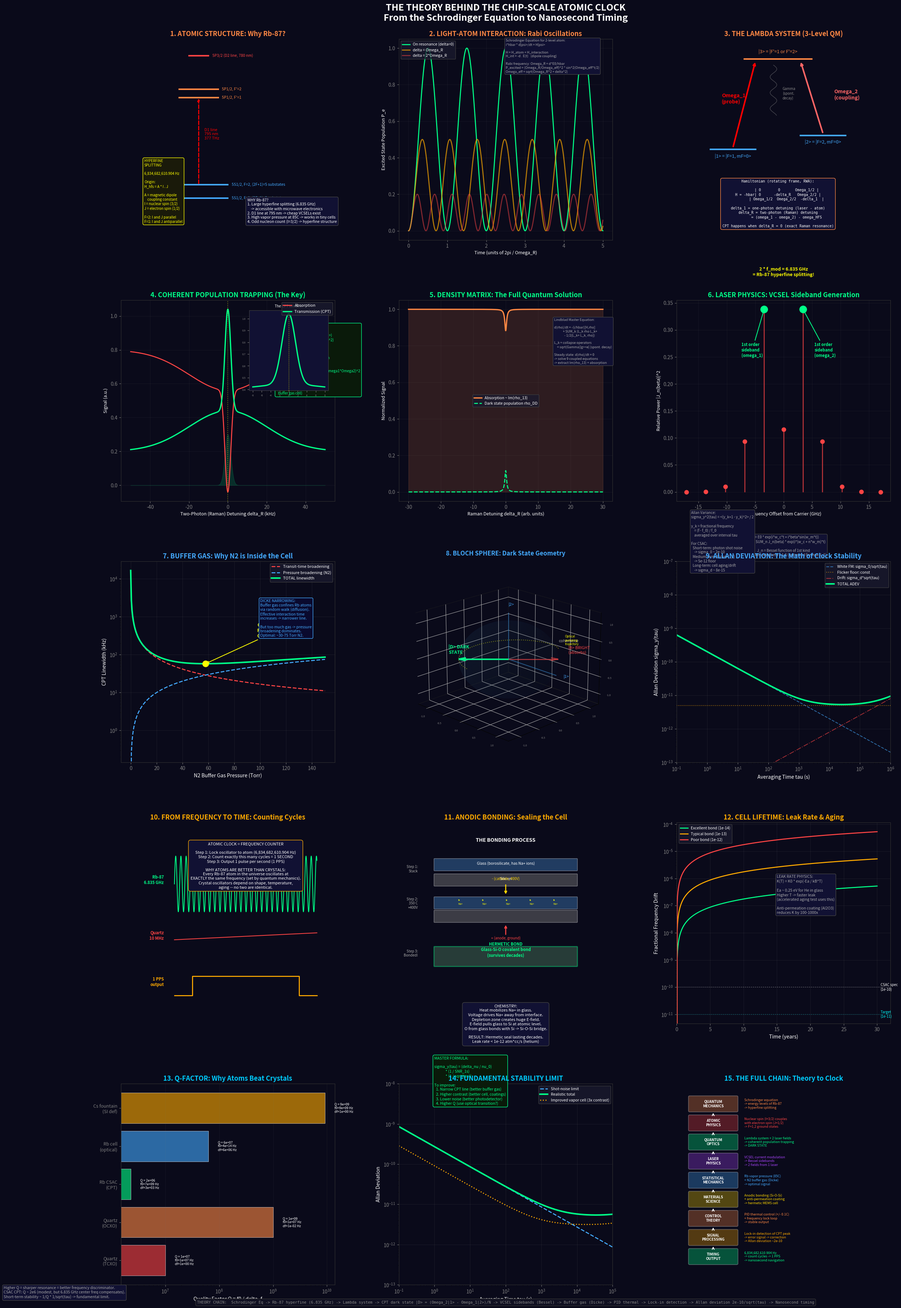

Reproduce this figure in Python.
"""
THE THEORY BEHIND THE CHIP-SCALE ATOMIC CLOCK
==============================================

This simulation walks through ALL the physics layers, from fundamental
quantum mechanics to the final clock output, showing the math at each step.

Layer 1: ATOMIC STRUCTURE  -- Why Rb-87? Hyperfine splitting from nuclear spin.
Layer 2: LIGHT-ATOM INTERACTION -- Rabi oscillations, dressed states.
Layer 3: THE LAMBDA SYSTEM -- Three-level quantum mechanics.
Layer 4: COHERENT POPULATION TRAPPING -- The dark state (the core invention).
Layer 5: DENSITY MATRIX DYNAMICS -- Solving the master equation for CPT.
Layer 6: LASER PHYSICS -- VCSEL modulation, sideband generation.
Layer 7: BUFFER GAS PHYSICS -- Dicke narrowing, why N2 matters.
Layer 8: ALLAN DEVIATION THEORY -- How atomic stability beats crystal.
Layer 9: FROM FREQUENCY TO TIME -- Counting cycles = measuring time.
Layer 10: ANODIC BONDING -- How the MEMS cell is sealed (materials science).
Layer 11: HERMETIC LIFETIME -- Leak rate physics, Arrhenius aging.
Layer 12: THE FULL EQUATION CHAIN -- From Schrodinger to nanoseconds.
"""

import numpy as np
import matplotlib.pyplot as plt
from matplotlib.gridspec import GridSpec
from matplotlib.colors import LinearSegmentedColormap
from matplotlib.patches import FancyBboxPatch, FancyArrowPatch, Arc
from mpl_toolkits.mplot3d import Axes3D
import matplotlib.patheffects as pe

# ──────────────────────────────────────────────────────────────────
# CONSTANTS
# ──────────────────────────────────────────────────────────────────
hbar = 1.054571817e-34   # J*s
h    = 6.62607015e-34    # J*s
kB   = 1.380649e-23      # J/K
c    = 299792458          # m/s
e_charge = 1.602176634e-19
mu_B = 9.2740100783e-24  # Bohr magneton J/T
mu_N = 5.0507837461e-27  # nuclear magneton J/T
a0   = 5.29177210903e-11 # Bohr radius m

# Rb-87 specific
RB87_HYPERFINE = 6.834682610904e9   # Hz  (ground state splitting)
RB87_D1_FREQ   = 377.107463380e12   # Hz  (D1 line, 795 nm)
RB87_D1_LAMBDA = 794.978851156e-9   # m
RB87_NUCLEAR_SPIN = 3/2             # I = 3/2
RB87_LIFETIME_5P = 27.70e-9         # s   (5P1/2 radiative lifetime)
RB87_GAMMA = 1 / RB87_LIFETIME_5P   # natural linewidth rate
RB87_GAMMA_NAT = RB87_GAMMA / (2*np.pi)  # Hz


# ──────────────────────────────────────────────────────────────────
# FIGURE
# ──────────────────────────────────────────────────────────────────
fig = plt.figure(figsize=(24, 36), facecolor='#0a0a1a')
fig.suptitle(
    'THE THEORY BEHIND THE CHIP-SCALE ATOMIC CLOCK\n'
    'From the Schrodinger Equation to Nanosecond Timing',
    fontsize=18, fontweight='bold', color='white', y=0.997
)

gs = GridSpec(5, 3, figure=fig, hspace=0.30, wspace=0.30,
              left=0.06, right=0.94, top=0.97, bottom=0.02)


# ======================================================================
# PANEL 1: ATOMIC STRUCTURE -- Why Rb-87 has a hyperfine splitting
# ======================================================================
ax1 = fig.add_subplot(gs[0, 0], facecolor='#0a0a1a')
ax1.set_title('1. ATOMIC STRUCTURE: Why Rb-87?', color='#ff8844',
              fontsize=13, fontweight='bold')

# The key idea: nuclear spin I couples with electron spin J
# For Rb-87:  I = 3/2,  J = 1/2 (ground state 5S1/2)
# F = |I-J| to I+J  =>  F = 1 and F = 2
# The splitting comes from the magnetic dipole interaction
# between the nuclear magnetic moment and the electron's field

# Draw the energy level diagram with full quantum numbers
levels = [
    # (y, label, color, x_range)
    (0.0,  '5S1/2, F=1, (2F+1)=3 substates', '#44aaff', (0.5, 3.5)),
    (0.8,  '5S1/2, F=2, (2F+1)=5 substates', '#44aaff', (0.5, 3.5)),
    (6.0,  '5P1/2, F\'=1', '#ff8844', (1.0, 3.0)),
    (6.5,  '5P1/2, F\'=2', '#ff8844', (1.0, 3.0)),
    (8.5,  '5P3/2 (D2 line, 780 nm)', '#ff4444', (1.5, 2.5)),
]

for y, lab, col, (x0, x1) in levels:
    ax1.plot([x0, x1], [y, y], color=col, linewidth=3)
    ax1.text(x1 + 0.2, y, lab, fontsize=7.5, color=col, va='center')

# Hyperfine splitting annotation
ax1.annotate('', xy=(0.2, 0.8), xytext=(0.2, 0.0),
             arrowprops=dict(arrowstyle='<->', color='yellow', lw=2))
ax1.text(-0.8, 0.4,
    'HYPERFINE\nSPLITTING\n\n6,834,682,610.904 Hz\n\n'
    'Origin:\nH_hfs = A * I . J\n\n'
    'A = magnetic dipole\n    coupling constant\n'
    'I = nuclear spin (3/2)\n'
    'J = electron spin (1/2)\n\n'
    'F=2: I and J parallel\n'
    'F=1: I and J antiparallel',
    fontsize=7, color='yellow', va='center',
    bbox=dict(boxstyle='round,pad=0.4', facecolor='#1a1a0a', edgecolor='yellow'))

# D1 transition
ax1.annotate('', xy=(2.0, 6.0), xytext=(2.0, 0.8),
             arrowprops=dict(arrowstyle='->', color='red', lw=2, linestyle='--'))
ax1.text(2.3, 3.5, 'D1 line\n795 nm\n377 THz', fontsize=8, color='red')

# Why Rb-87?
ax1.text(4.5, -1.5,
    'WHY Rb-87?\n'
    '1. Large hyperfine splitting (6.835 GHz)\n'
    '    -> accessible with microwave electronics\n'
    '2. D1 line at 795 nm -> cheap VCSELs exist\n'
    '3. High vapor pressure at 85C -> works in tiny cells\n'
    '4. Odd nucleon count (I=3/2) -> hyperfine structure',
    fontsize=7.5, color='white',
    bbox=dict(boxstyle='round,pad=0.4', facecolor='#111133', edgecolor='#444'))

ax1.set_xlim(-2, 9)
ax1.set_ylim(-2.5, 9.5)
ax1.axis('off')


# ======================================================================
# PANEL 2: LIGHT-ATOM INTERACTION -- Rabi Oscillations
# ======================================================================
ax2 = fig.add_subplot(gs[0, 1], facecolor='#0a0a1a')
ax2.set_title('2. LIGHT-ATOM INTERACTION: Rabi Oscillations', color='#ff8844',
              fontsize=13, fontweight='bold')

# Two-level atom in a resonant laser field
# |psi(t)> = c_g(t)|g> + c_e(t)|e>
# Probability of being in excited state:
# P_e(t) = sin^2(Omega_R * t / 2)  (at resonance)
# where Omega_R = d * E0 / hbar  is the Rabi frequency

t_rabi = np.linspace(0, 5, 1000)  # in units of 2*pi/Omega_R
Omega_R = 2 * np.pi  # Rabi frequency (normalized)

# On resonance
P_e_resonant = np.sin(Omega_R * t_rabi / 2)**2

# Off resonance (detuning delta)
for delta_frac, col, alpha, label in [(0, '#00ff88', 1.0, 'On resonance (delta=0)'),
                                       (1.0, '#ffaa00', 0.7, 'delta = Omega_R'),
                                       (2.0, '#ff4444', 0.5, 'delta = 2*Omega_R')]:
    Omega_eff = np.sqrt(Omega_R**2 + (delta_frac * Omega_R)**2)
    P_e = (Omega_R / Omega_eff)**2 * np.sin(Omega_eff * t_rabi / 2)**2
    ax2.plot(t_rabi, P_e, color=col, linewidth=2, alpha=alpha, label=label)

ax2.set_xlabel('Time (units of 2pi / Omega_R)', color='white', fontsize=9)
ax2.set_ylabel('Excited State Population P_e', color='white', fontsize=9)
ax2.legend(fontsize=7.5, facecolor='#1a1a2e', edgecolor='#444', labelcolor='white')
ax2.grid(True, alpha=0.1, color='gray')
ax2.tick_params(colors='gray')
for sp in ax2.spines.values():
    sp.set_edgecolor('#333')

# Theory box
ax2.text(2.5, 1.05,
    'Schrodinger Equation for 2-level atom:\n'
    'i*hbar * d|psi>/dt = H|psi>\n\n'
    'H = H_atom + H_interaction\n'
    'H_int = -d . E(t)   (dipole coupling)\n\n'
    'Rabi frequency: Omega_R = d*E0/hbar\n'
    'P_excited = (Omega_R/Omega_eff)^2 * sin^2(Omega_eff*t/2)\n'
    'Omega_eff = sqrt(Omega_R^2 + delta^2)',
    fontsize=6.5, color='#aaaaaa', va='top',
    bbox=dict(boxstyle='round,pad=0.3', facecolor='#111133', edgecolor='#444'),
    transform=ax2.transData)


# ======================================================================
# PANEL 3: THE LAMBDA SYSTEM -- Three-level quantum mechanics
# ======================================================================
ax3 = fig.add_subplot(gs[0, 2], facecolor='#0a0a1a')
ax3.set_title('3. THE LAMBDA SYSTEM (3-Level QM)', color='#ff8844',
              fontsize=13, fontweight='bold')

# Lambda system: |1>, |2> (ground), |3> (excited)
# Two laser fields: Omega_1 (|1> <-> |3>) and Omega_2 (|2> <-> |3>)

e1, e2, e3 = 0.0, 0.7, 4.5

# States
ax3.plot([1, 3], [e1, e1], color='#44aaff', linewidth=3)
ax3.plot([5, 7], [e2, e2], color='#44aaff', linewidth=3)
ax3.plot([2.5, 5.5], [e3, e3], color='#ff8844', linewidth=3)

ax3.text(2.0, e1-0.4, '|1> = |F=1, mF=0>', ha='center', fontsize=9, color='#44aaff')
ax3.text(6.0, e2-0.4, '|2> = |F=2, mF=0>', ha='center', fontsize=9, color='#44aaff')
ax3.text(4.0, e3+0.3, '|3> = |F\'=1 or F\'=2>', ha='center', fontsize=9, color='#ff8844')

# Coupling arrows
ax3.annotate('', xy=(3.0, e3-0.1), xytext=(2.0, e1+0.1),
             arrowprops=dict(arrowstyle='->', color='red', lw=3))
ax3.text(1.5, 2.3, 'Omega_1\n(probe)', fontsize=10, color='red', fontweight='bold')

ax3.annotate('', xy=(5.0, e3-0.1), xytext=(6.0, e2+0.1),
             arrowprops=dict(arrowstyle='->', color='#ff6666', lw=3))
ax3.text(6.5, 2.5, 'Omega_2\n(coupling)', fontsize=10, color='#ff6666', fontweight='bold')

# Decay (wavy line approximated)
t_wave = np.linspace(0, 1, 50)
ax3.plot(3.8 + 0.15*np.sin(20*t_wave), e3 - 0.3 - t_wave*2.5,
         color='#888888', linewidth=1, alpha=0.5)
ax3.text(4.2, 2.5, 'Gamma\n(spont.\ndecay)', fontsize=7, color='#888888')

# Hamiltonian
ax3.text(4.0, -1.5,
    'Hamiltonian (rotating frame, RWA):\n\n'
    '        | 0        0       Omega_1/2 |\n'
    'H = -hbar| 0      -delta_R   Omega_2/2 |\n'
    '        | Omega_1/2  Omega_2/2  -delta_1  |\n\n'
    'delta_1 = one-photon detuning (laser - atom)\n'
    'delta_R = two-photon (Raman) detuning\n'
    '        = (omega_1 - omega_2) - omega_HFS\n\n'
    'CPT happens when delta_R = 0 (exact Raman resonance)',
    ha='center', va='top', fontsize=7, color='white', fontfamily='monospace',
    bbox=dict(boxstyle='round,pad=0.5', facecolor='#111133', edgecolor='#ff8844'))

ax3.set_xlim(-0.5, 9)
ax3.set_ylim(-4.5, 5.5)
ax3.axis('off')


# ======================================================================
# PANEL 4: CPT -- THE DARK STATE (the core invention)
# ======================================================================
ax4 = fig.add_subplot(gs[1, 0], facecolor='#0a0a1a')
ax4.set_title('4. COHERENT POPULATION TRAPPING (The Key)', color='#00ff88',
              fontsize=13, fontweight='bold')

# The dark state: |D> = (Omega_2|1> - Omega_1|2>) / sqrt(Omega_1^2 + Omega_2^2)
# This state has ZERO overlap with |3> -- it cannot absorb light!

# Show absorption vs Raman detuning
delta_R = np.linspace(-50, 50, 2000)  # kHz

# Broad absorption background (Doppler + power broadened)
Gamma_D = 20  # kHz effective Doppler width
absorption_bg = 0.8 * (1 - np.exp(-delta_R**2 / (2*Gamma_D**2)) * 0.3)

# Narrow CPT dip in absorption (= transparency window)
Gamma_CPT = 1.5  # kHz (CPT linewidth)
CPT_contrast = 0.6
cpt_dip = CPT_contrast * np.exp(-delta_R**2 / (2*Gamma_CPT**2))

absorption = absorption_bg - cpt_dip
transmission = 1 - absorption

ax4.plot(delta_R, absorption, color='#ff4444', linewidth=2, label='Absorption')
ax4.plot(delta_R, transmission, color='#00ff88', linewidth=2.5, label='Transmission (CPT)')
ax4.fill_between(delta_R, 0, cpt_dip * 0.5, alpha=0.15, color='#00ff88')

ax4.axvline(0, color='yellow', linestyle=':', alpha=0.4)

# Zoom inset
axins4 = ax4.inset_axes([0.60, 0.55, 0.37, 0.40])
axins4.set_facecolor('#111133')
mask4 = np.abs(delta_R) < 8
axins4.plot(delta_R[mask4], transmission[mask4], color='#00ff88', linewidth=2.5)
axins4.axvline(0, color='yellow', linestyle=':', alpha=0.5)
axins4.set_title('The CPT Window', fontsize=7, color='white')
axins4.tick_params(colors='gray', labelsize=5)
for sp in axins4.spines.values():
    sp.set_edgecolor('#444')

# THE KEY EQUATIONS
ax4.text(25, 0.95,
    'THE DARK STATE:\n\n'
    '|D> = (Omega_2|1> - Omega_1|2>)\n'
    '      / sqrt(Omega_1^2+Omega_2^2)\n\n'
    'Property: <3|H|D> = 0\n'
    '-> atom CANNOT absorb light!\n'
    '-> trapped in dark superposition\n\n'
    'CPT linewidth:\n'
    'Gamma_CPT ~ Gamma_rel + (Omega1*Omega2)^2\n'
    '            / (Gamma * Gamma_opt)\n\n'
    'Gamma_rel = ground-state\n'
    '  decoherence rate (~1 kHz in\n'
    '  buffer gas cell)',
    fontsize=7, color='#00ff88', va='top',
    bbox=dict(boxstyle='round,pad=0.4', facecolor='#0a1a0a', edgecolor='#00ff88'))

ax4.set_xlabel('Two-Photon (Raman) Detuning delta_R (kHz)', color='white', fontsize=9)
ax4.set_ylabel('Signal (a.u.)', color='white', fontsize=9)
ax4.legend(fontsize=8, facecolor='#1a1a2e', edgecolor='#444', labelcolor='white')
ax4.tick_params(colors='gray')
ax4.grid(True, alpha=0.1, color='gray')
for sp in ax4.spines.values():
    sp.set_edgecolor('#333')


# ======================================================================
# PANEL 5: DENSITY MATRIX -- Solving the master equation
# ======================================================================
ax5 = fig.add_subplot(gs[1, 1], facecolor='#0a0a1a')
ax5.set_title('5. DENSITY MATRIX: The Full Quantum Solution', color='#00ff88',
              fontsize=13, fontweight='bold')

# Solve the 3-level Lambda system density matrix equations
# d(rho)/dt = -i/hbar [H, rho] + L[rho]  (Lindblad master equation)
#
# For steady state, set d(rho)/dt = 0 and solve.
# Key observable: Im(rho_13) proportional to absorption of field 1

# Simplified steady-state solution for absorption
# Im(rho_13) ~ Omega_1 * Gamma/2 / [(delta_1)^2 + (Gamma/2)^2 + |Omega_c|^2/(gamma_12 - i*delta_R)]
# This shows the CPT dip when delta_R -> 0

delta_R_fine = np.linspace(-30, 30, 1000)

Omega_1 = 1.0   # probe Rabi frequency (normalized)
Omega_2 = 1.0   # coupling Rabi frequency
Gamma = 10.0     # excited state decay rate (arb units)
gamma_12 = 0.3   # ground-state decoherence rate
delta_1 = 0.0    # one-photon detuning = 0 (on D1 resonance)

# Absorption: Im(rho_13)
# Using the analytical formula for Lambda CPT
denom_base = (Gamma/2)**2 + delta_1**2
coupling_term = Omega_2**2 / (gamma_12 + 1j*delta_R_fine)
absorption_rho = Omega_1 * (Gamma/2) / np.abs(denom_base + coupling_term)

# Plot populations
ax5.plot(delta_R_fine, absorption_rho / absorption_rho.max(),
         color='#ff8844', linewidth=2.5, label='Absorption ~ Im(rho_13)')
ax5.fill_between(delta_R_fine, 0, absorption_rho / absorption_rho.max(),
                 alpha=0.15, color='#ff8844')

# Show the dark state population
# rho_DD ~ 1 - absorption (roughly)
dark_pop = 1 - absorption_rho / absorption_rho.max()
ax5.plot(delta_R_fine, dark_pop, color='#00ff88', linewidth=2,
         linestyle='--', label='Dark state population rho_DD')

ax5.set_xlabel('Raman Detuning delta_R (arb. units)', color='white', fontsize=9)
ax5.set_ylabel('Normalized Signal', color='white', fontsize=9)
ax5.legend(fontsize=7.5, facecolor='#1a1a2e', edgecolor='#444', labelcolor='white')
ax5.tick_params(colors='gray')
ax5.grid(True, alpha=0.1, color='gray')
for sp in ax5.spines.values():
    sp.set_edgecolor('#333')

# Master equation
ax5.text(15, 0.95,
    'Lindblad Master Equation:\n\n'
    'd(rho)/dt = -(i/hbar)[H,rho]\n'
    '            + SUM_k (L_k rho L_k+\n'
    '              - 1/2{L_k+ L_k, rho})\n\n'
    'L_k = collapse operators\n'
    '    = sqrt(Gamma)|g><e| (spont. decay)\n\n'
    'Steady state: d(rho)/dt = 0\n'
    '-> solve 9 coupled equations\n'
    '-> extract Im(rho_13) = absorption',
    fontsize=6.5, color='#aaaaaa', va='top',
    bbox=dict(boxstyle='round,pad=0.4', facecolor='#111133', edgecolor='#444'))


# ======================================================================
# PANEL 6: VCSEL MODULATION -- Sideband Generation
# ======================================================================
ax6 = fig.add_subplot(gs[1, 2], facecolor='#0a0a1a')
ax6.set_title('6. LASER PHYSICS: VCSEL Sideband Generation', color='#00ff88',
              fontsize=13, fontweight='bold')

# The VCSEL is current-modulated at f_mod = 3.417 GHz
# This creates FM sidebands: E(t) = E0 * exp(i*omega_c*t + i*beta*sin(omega_m*t))
# Jacobi-Anger expansion: E(t) = E0 * SUM_n J_n(beta) * exp(i*(omega_c + n*omega_m)*t)
# For CPT, we use n=+1 and n=-1 sidebands separated by 2*f_mod = 6.834 GHz

# Frequency spectrum
f_mod = 3.417  # GHz
f_carrier = 377107.463  # GHz (D1 line)
beta = 1.8  # modulation index (typical for CSAC)

# Bessel function amplitudes
from scipy.special import jv as bessel_j

n_sidebands = 5
orders = np.arange(-n_sidebands, n_sidebands + 1)
amplitudes = np.array([bessel_j(n, beta) for n in orders])
freqs = orders * f_mod  # GHz offset from carrier

# Plot spectrum
markerline, stemlines, baseline = ax6.stem(freqs, np.abs(amplitudes)**2,
                                            linefmt='-', markerfmt='o', basefmt=' ')
plt.setp(stemlines, color='#ff4444', linewidth=2, alpha=0.7)
plt.setp(markerline, color='#ff4444', markersize=8)

# Highlight the two CPT sidebands
ax6.plot(-f_mod, np.abs(bessel_j(-1, beta))**2, 'o', color='#00ff88',
         markersize=14, zorder=10)
ax6.plot(+f_mod, np.abs(bessel_j(+1, beta))**2, 'o', color='#00ff88',
         markersize=14, zorder=10)

ax6.annotate('1st order\nsideband\n(omega_1)',
             xy=(-f_mod, np.abs(bessel_j(-1, beta))**2),
             xytext=(-f_mod - 4, 0.25),
             fontsize=8, color='#00ff88', fontweight='bold',
             arrowprops=dict(arrowstyle='->', color='#00ff88', lw=1.5))
ax6.annotate('1st order\nsideband\n(omega_2)',
             xy=(+f_mod, np.abs(bessel_j(+1, beta))**2),
             xytext=(+f_mod + 2, 0.25),
             fontsize=8, color='#00ff88', fontweight='bold',
             arrowprops=dict(arrowstyle='->', color='#00ff88', lw=1.5))

# Separation annotation
ax6.annotate('', xy=(f_mod, 0.38), xytext=(-f_mod, 0.38),
             arrowprops=dict(arrowstyle='<->', color='yellow', lw=2))
ax6.text(0, 0.40, '2 * f_mod = 6.835 GHz\n= Rb-87 hyperfine splitting!',
         ha='center', fontsize=9, color='yellow', fontweight='bold')

ax6.set_xlabel('Frequency Offset from Carrier (GHz)', color='white', fontsize=9)
ax6.set_ylabel('Relative Power |J_n(beta)|^2', color='white', fontsize=9)
ax6.tick_params(colors='gray')
ax6.grid(True, alpha=0.1, color='gray')
for sp in ax6.spines.values():
    sp.set_edgecolor('#333')

# Theory box
ax6.text(0, -0.08,
    'E(t) = E0 * exp(i*w_c*t + i*beta*sin(w_m*t))\n'
    '     = E0 * SUM_n J_n(beta) * exp(i*(w_c + n*w_m)*t)\n\n'
    'J_n = Bessel function of 1st kind\n'
    f'Modulation index beta = {beta} (optimized for max J_1)',
    ha='center', fontsize=7, color='#aaaaaa', va='top',
    bbox=dict(boxstyle='round,pad=0.3', facecolor='#111133', edgecolor='#444'))


# ======================================================================
# PANEL 7: BUFFER GAS PHYSICS -- Dicke Narrowing
# ======================================================================
ax7 = fig.add_subplot(gs[2, 0], facecolor='#0a0a1a')
ax7.set_title('7. BUFFER GAS: Why N2 is Inside the Cell', color='#44aaff',
              fontsize=13, fontweight='bold')

# Without buffer gas: atoms fly across beam in ~microseconds -> transit-time broadening
# With buffer gas (N2): atoms undergo random walk -> Dicke narrowing
# The effective linewidth narrows because atoms spend more time in the beam

# Transit time broadening vs buffer gas pressure
P_buffer = np.linspace(0, 150, 300)  # Torr

# Transit-time linewidth (no buffer gas): Gamma_tt = v_th / beam_diameter
v_thermal = np.sqrt(2 * kB * (85+273) / (87 * 1.66e-27))  # Rb at 85C
beam_diam = 0.5e-3  # 0.5 mm beam in MEMS cell
Gamma_tt_0 = v_thermal / (np.pi * beam_diam)  # Hz

# With buffer gas: mean free path decreases, effective transit time increases
# Gamma_tt(P) ~ Gamma_tt_0 * P0 / P  (Dicke narrowing regime)
P0 = 10  # Torr reference
Gamma_tt = Gamma_tt_0 * P0 / (P_buffer + 0.1)  # avoid div by zero

# But buffer gas also causes pressure broadening: Gamma_pressure = k * P
k_pressure = 500  # Hz/Torr for N2 on Rb
Gamma_pressure = k_pressure * P_buffer

# Total CPT linewidth
Gamma_total = Gamma_tt + Gamma_pressure
# There's an optimum!
opt_idx = np.argmin(Gamma_total)
P_opt = P_buffer[opt_idx]

ax7.semilogy(P_buffer, Gamma_tt / 1e3, color='#ff4444', linewidth=2,
             label='Transit-time broadening', linestyle='--')
ax7.semilogy(P_buffer, Gamma_pressure / 1e3, color='#44aaff', linewidth=2,
             label='Pressure broadening (N2)', linestyle='--')
ax7.semilogy(P_buffer, Gamma_total / 1e3, color='#00ff88', linewidth=3,
             label='TOTAL linewidth')

# Mark optimum
ax7.plot(P_opt, Gamma_total[opt_idx]/1e3, 'o', color='yellow', markersize=12, zorder=5)
ax7.annotate(f'OPTIMUM\nP = {P_opt:.0f} Torr\nGamma = {Gamma_total[opt_idx]/1e3:.1f} kHz',
             xy=(P_opt, Gamma_total[opt_idx]/1e3),
             xytext=(P_opt + 40, Gamma_total[opt_idx]/1e3 * 5),
             fontsize=9, color='yellow', fontweight='bold',
             arrowprops=dict(arrowstyle='->', color='yellow', lw=1.5))

ax7.set_xlabel('N2 Buffer Gas Pressure (Torr)', color='white', fontsize=10)
ax7.set_ylabel('CPT Linewidth (kHz)', color='white', fontsize=10)
ax7.legend(fontsize=8, facecolor='#1a1a2e', edgecolor='#444', labelcolor='white')
ax7.tick_params(colors='gray')
ax7.grid(True, alpha=0.15, color='gray')
for sp in ax7.spines.values():
    sp.set_edgecolor('#333')

# Physics box
ax7.text(100, 300,
    'DICKE NARROWING:\n'
    'Buffer gas confines Rb atoms\n'
    'via random walk (diffusion).\n'
    'Effective interaction time\n'
    'increases -> narrower line.\n\n'
    'But too much gas -> pressure\n'
    'broadening dominates.\n'
    'Optimal: ~30-75 Torr N2.',
    fontsize=7.5, color='#44aaff',
    bbox=dict(boxstyle='round,pad=0.3', facecolor='#0a0a2e', edgecolor='#44aaff'))


# ======================================================================
# PANEL 8: BLOCH SPHERE -- Visualization of the Dark State
# ======================================================================
ax8 = fig.add_subplot(gs[2, 1], projection='3d', facecolor='#0a0a1a')
ax8.set_title('8. BLOCH SPHERE: Dark State Geometry', color='#44aaff',
              fontsize=12, fontweight='bold', pad=12)

# The ground-state coherence lives on a Bloch sphere spanned by |1> and |2>
# Dark state |D> is a specific point on this sphere
# Bright state |B> is the orthogonal point
# CPT = pumping ALL population into |D>

# Draw Bloch sphere
u = np.linspace(0, 2*np.pi, 60)
v = np.linspace(0, np.pi, 40)
x_sphere = np.outer(np.cos(u), np.sin(v))
y_sphere = np.outer(np.sin(u), np.sin(v))
z_sphere = np.outer(np.ones(np.size(u)), np.cos(v))
ax8.plot_surface(x_sphere, y_sphere, z_sphere, alpha=0.05,
                  color='#4488aa', edgecolor='#4488aa', linewidth=0.1)

# Axes
for direction, label, col in [([1.3,0,0], '|1>', '#44aaff'),
                                ([0,1.3,0], 'coherence', '#aaaaaa'),
                                ([0,0,1.3], '|2>', '#44aaff')]:
    ax8.plot([0, direction[0]], [0, direction[1]], [0, direction[2]],
             color=col, linewidth=1.5, alpha=0.5)
    ax8.text(direction[0]*1.15, direction[1]*1.15, direction[2]*1.15,
             label, fontsize=8, color=col)

# Dark state vector (depends on Omega_1/Omega_2 ratio)
# For equal Rabi frequencies: |D> = (|1> - |2>)/sqrt(2) -> equator, 225 degrees
theta_D = np.pi / 2  # equator
phi_D = 5 * np.pi / 4  # 225 degrees
D_x = np.sin(theta_D) * np.cos(phi_D)
D_y = np.sin(theta_D) * np.sin(phi_D)
D_z = np.cos(theta_D)
ax8.quiver(0, 0, 0, D_x, D_y, D_z, color='#00ff88', linewidth=3,
           arrow_length_ratio=0.15)
ax8.text(D_x*1.2, D_y*1.2, D_z+0.15, '|D> DARK\nSTATE', fontsize=9,
         color='#00ff88', fontweight='bold')

# Bright state (orthogonal)
B_x = np.sin(theta_D) * np.cos(phi_D + np.pi)
B_y = np.sin(theta_D) * np.sin(phi_D + np.pi)
B_z = 0
ax8.quiver(0, 0, 0, B_x, B_y, B_z, color='#ff4444', linewidth=2,
           arrow_length_ratio=0.15, alpha=0.7)
ax8.text(B_x*1.2, B_y*1.2, 0.15, '|B> BRIGHT\n(absorbs)', fontsize=8,
         color='#ff4444')

# Show pumping trajectory (spiral toward dark state)
t_spiral = np.linspace(0, 3*np.pi, 100)
r_spiral = 1.0
theta_spiral = np.pi/2
phi_spiral = np.pi/4 + t_spiral * 0.4
z_tilt = 0.3 * np.exp(-t_spiral / 3)
ax8.plot(r_spiral * np.cos(phi_spiral),
         r_spiral * np.sin(phi_spiral),
         z_tilt,
         color='yellow', linewidth=1.5, alpha=0.5, linestyle=':')
ax8.text(0.8, 0.8, 0.4, 'Optical\npumping\ntrajectory', fontsize=6, color='yellow')

ax8.set_xlim(-1.3, 1.3)
ax8.set_ylim(-1.3, 1.3)
ax8.set_zlim(-1.3, 1.3)
ax8.tick_params(colors='gray', labelsize=5)
for pane in [ax8.xaxis.pane, ax8.yaxis.pane, ax8.zaxis.pane]:
    pane.fill = False
    pane.set_edgecolor('#222')
ax8.view_init(elev=20, azim=-45)


# ======================================================================
# PANEL 9: ALLAN DEVIATION THEORY
# ======================================================================
ax9 = fig.add_subplot(gs[2, 2], facecolor='#0a0a1a')
ax9.set_title('9. ALLAN DEVIATION: The Math of Clock Stability', color='#44aaff',
              fontsize=13, fontweight='bold')

tau = np.logspace(-1, 6, 400)

# Three noise types that dominate CSAC stability:
# 1. White frequency noise: sigma_y(tau) = sigma_0 / sqrt(tau)
# 2. Flicker frequency noise: sigma_y(tau) = const
# 3. Random walk (drift): sigma_y(tau) = sigma_d * sqrt(tau)

sigma_0 = 2e-10   # white FM coefficient
sigma_f = 5e-12    # flicker floor
sigma_d = 8e-15    # drift coefficient

adev_white = sigma_0 / np.sqrt(tau)
adev_flicker = sigma_f * np.ones_like(tau)
adev_drift = sigma_d * np.sqrt(tau)
adev_total = np.sqrt(adev_white**2 + adev_flicker**2 + adev_drift**2)

ax9.loglog(tau, adev_white, color='#44aaff', lw=1.5, ls='--', alpha=0.6,
           label='White FM: sigma_0/sqrt(tau)')
ax9.loglog(tau, adev_flicker, color='#ffaa00', lw=1.5, ls=':', alpha=0.6,
           label='Flicker floor: const')
ax9.loglog(tau, adev_drift, color='#ff4444', lw=1.5, ls='-.', alpha=0.6,
           label='Drift: sigma_d*sqrt(tau)')
ax9.loglog(tau, adev_total, color='#00ff88', lw=3, label='TOTAL ADEV')

ax9.set_xlabel('Averaging Time tau (s)', color='white', fontsize=10)
ax9.set_ylabel('Allan Deviation sigma_y(tau)', color='white', fontsize=10)
ax9.legend(fontsize=7.5, facecolor='#1a1a2e', edgecolor='#444', labelcolor='white',
           loc='upper right')
ax9.set_xlim(0.1, 1e6)
ax9.set_ylim(1e-13, 1e-7)
ax9.grid(True, alpha=0.15, color='gray')
ax9.tick_params(colors='gray')
for sp in ax9.spines.values():
    sp.set_edgecolor('#333')

# Theory box
ax9.text(0.3, 5e-8,
    'Allan Variance:\n'
    'sigma_y^2(tau) = <(y_k+1 - y_k)^2> / 2\n\n'
    'y_k = fractional frequency\n'
    '    = (f - f_0) / f_0\n'
    '    averaged over interval tau\n\n'
    'For CSAC:\n'
    '  Short-term: photon shot noise\n'
    '    -> sigma_0 ~ 2e-10\n'
    '  Medium-term: flicker (1/f)\n'
    '    -> 5e-12 floor\n'
    '  Long-term: cell aging/drift\n'
    '    -> sigma_d ~ 8e-15',
    fontsize=7, color='#aaaaaa',
    bbox=dict(boxstyle='round,pad=0.3', facecolor='#111133', edgecolor='#444'))


# ======================================================================
# PANEL 10: FROM FREQUENCY TO TIME -- Counting cycles
# ======================================================================
ax10 = fig.add_subplot(gs[3, 0], facecolor='#0a0a1a')
ax10.set_title('10. FROM FREQUENCY TO TIME: Counting Cycles', color='#ffaa00',
               fontsize=13, fontweight='bold')

# Show the fundamental principle: time = counting oscillation cycles
# 1 second = exactly 6,834,682,610.904 cycles of Rb-87 hyperfine transition

t_osc = np.linspace(0, 4, 1000)  # nanoseconds

# Rb oscillation (6.835 GHz)
f_rb = 6.835  # GHz
signal_rb = np.sin(2 * np.pi * f_rb * t_osc)
ax10.plot(t_osc, signal_rb + 3, color='#00ff88', linewidth=1.5)
ax10.text(-0.3, 3, 'Rb-87\n6.835 GHz', fontsize=8, color='#00ff88',
          fontweight='bold', ha='right')

# Quartz oscillation (10 MHz for comparison)
f_xtal = 0.01  # GHz
signal_xtal = np.sin(2 * np.pi * f_xtal * t_osc)
ax10.plot(t_osc, signal_xtal + 1, color='#ff4444', linewidth=1.5)
ax10.text(-0.3, 1, 'Quartz\n10 MHz', fontsize=8, color='#ff4444',
          fontweight='bold', ha='right')

# Divider output (1 PPS)
ax10.plot([0, 0.5, 0.5, 3.5, 3.5, 4], [-1, -1, -0.3, -0.3, -1, -1],
          color='#ffaa00', linewidth=2)
ax10.text(-0.3, -0.65, '1 PPS\noutput', fontsize=8, color='#ffaa00',
          fontweight='bold', ha='right')

# Annotations
ax10.text(2, 4.5,
    'ATOMIC CLOCK = FREQUENCY COUNTER\n\n'
    'Step 1: Lock oscillator to atom (6,834,682,610.904 Hz)\n'
    'Step 2: Count exactly this many cycles = 1 SECOND\n'
    'Step 3: Output 1 pulse per second (1 PPS)\n\n'
    'WHY ATOMS ARE BETTER THAN CRYSTALS:\n'
    'Every Rb-87 atom in the universe oscillates at\n'
    'EXACTLY the same frequency (set by quantum mechanics).\n'
    'Crystal oscillators depend on shape, temperature,\n'
    'aging -- no two are identical.',
    ha='center', va='top', fontsize=8, color='white',
    bbox=dict(boxstyle='round,pad=0.5', facecolor='#111133', edgecolor='#ffaa00'))

ax10.set_xlim(-1.5, 4.5)
ax10.set_ylim(-2, 5.2)
ax10.axis('off')


# ======================================================================
# PANEL 11: ANODIC BONDING -- How the cell is sealed
# ======================================================================
ax11 = fig.add_subplot(gs[3, 1], facecolor='#0a0a1a')
ax11.set_title('11. ANODIC BONDING: Sealing the Cell', color='#ffaa00',
               fontsize=13, fontweight='bold')

# Draw the anodic bonding process
# Glass (borosilicate, contains Na+) + Silicon
# Apply voltage (~400V) at ~350C
# Na+ ions drift away from interface -> depletion layer
# Electrostatic force pulls glass to Si -> forms Si-O bond

# Before bonding
ax11.text(4, 9, 'THE BONDING PROCESS', ha='center', fontsize=10,
          color='white', fontweight='bold')

# Step 1: Stack
draw_y = 7.5
ax11.add_patch(FancyBboxPatch((1, draw_y), 6, 0.6, boxstyle="round,pad=0.02",
               facecolor='#4488cc', edgecolor='white', alpha=0.4))
ax11.text(4, draw_y+0.3, 'Glass (borosilicate, has Na+ ions)', ha='center',
          fontsize=7.5, color='white')
ax11.add_patch(FancyBboxPatch((1, draw_y-0.8), 6, 0.6, boxstyle="round,pad=0.02",
               facecolor='#888888', edgecolor='white', alpha=0.4))
ax11.text(4, draw_y-0.5, 'Silicon', ha='center', fontsize=7.5, color='white')
ax11.text(0.3, draw_y-0.1, 'Step 1:\nStack', fontsize=7, color='#aaaaaa', ha='right')

# Step 2: Heat + Voltage
draw_y2 = 5.5
ax11.add_patch(FancyBboxPatch((1, draw_y2), 6, 0.6, boxstyle="round,pad=0.02",
               facecolor='#4488cc', edgecolor='white', alpha=0.4))
ax11.add_patch(FancyBboxPatch((1, draw_y2-0.7), 6, 0.6, boxstyle="round,pad=0.02",
               facecolor='#888888', edgecolor='white', alpha=0.4))

# Voltage source
ax11.annotate('', xy=(4, draw_y2+0.7), xytext=(4, draw_y2+1.3),
              arrowprops=dict(arrowstyle='->', color='#FFD700', lw=2))
ax11.text(4, draw_y2+1.5, '- (cathode, 400V)', ha='center', fontsize=7, color='#FFD700')
ax11.annotate('', xy=(4, draw_y2-0.8), xytext=(4, draw_y2-1.4),
              arrowprops=dict(arrowstyle='->', color='#ff4444', lw=2))
ax11.text(4, draw_y2-1.6, '+ (anode, ground)', ha='center', fontsize=7, color='#ff4444')

# Na+ ions moving
for nx in [2, 3, 4, 5, 6]:
    ax11.annotate('Na+', xy=(nx, draw_y2+0.55), xytext=(nx, draw_y2+0.2),
                  fontsize=5, color='yellow',
                  arrowprops=dict(arrowstyle='->', color='yellow', lw=0.8))

ax11.text(0.3, draw_y2, 'Step 2:\n350 C\n+400V', fontsize=7, color='#aaaaaa', ha='right')

# Step 3: Bond formed
draw_y3 = 2.5
ax11.add_patch(FancyBboxPatch((1, draw_y3), 6, 1.0, boxstyle="round,pad=0.02",
               facecolor='#558866', edgecolor='#00ff88', linewidth=2, alpha=0.4))
ax11.text(4, draw_y3+0.5, 'HERMETIC BOND\nGlass-Si-O covalent bond\n(survives decades)',
          ha='center', fontsize=8, color='#00ff88', fontweight='bold')
ax11.text(0.3, draw_y3+0.5, 'Step 3:\nBonded!', fontsize=7, color='#aaaaaa', ha='right')

# Explanation
ax11.text(4, 0.5,
    'CHEMISTRY:\n'
    'Heat mobilizes Na+ in glass.\n'
    'Voltage drives Na+ away from interface.\n'
    'Depletion zone creates huge E-field.\n'
    'E-field pulls glass to Si at atomic level.\n'
    'O from glass bonds with Si -> Si-O-Si bridge.\n\n'
    'RESULT: Hermetic seal lasting decades.\n'
    'Leak rate < 1e-12 atm*cc/s (helium)',
    ha='center', va='top', fontsize=8, color='white',
    bbox=dict(boxstyle='round,pad=0.5', facecolor='#111133', edgecolor='#444'))

ax11.set_xlim(-0.5, 8.5)
ax11.set_ylim(-0.5, 10)
ax11.axis('off')


# ======================================================================
# PANEL 12: HERMETIC LIFETIME -- Leak rate physics
# ======================================================================
ax12 = fig.add_subplot(gs[3, 2], facecolor='#0a0a1a')
ax12.set_title('12. CELL LIFETIME: Leak Rate & Aging', color='#ffaa00',
               fontsize=13, fontweight='bold')

# Helium permeation through glass is the main leak mechanism
# Permeation rate: Q = K * A * (P_ext - P_int) / d
# K = permeability (Arrhenius: K = K0 * exp(-Ea/kT))
# For borosilicate glass, He permeation ~ 1e-12 to 1e-10 cc/s at RT

t_years = np.linspace(0, 30, 500)

# Model: internal pressure change from He permeation
# delta_P = Q * t / V_cell
V_cell = 1e-3  # cc (1 mm^3 MEMS cell volume)
Q_leak = np.array([1e-14, 1e-13, 1e-12])  # cc*atm/s (good, typical, bad)
labels_leak = ['Excellent bond (1e-14)', 'Typical bond (1e-13)', 'Poor bond (1e-12)']
colors_leak = ['#00ff88', '#ffaa00', '#ff4444']

for Q, lab, col in zip(Q_leak, labels_leak, colors_leak):
    delta_P = Q * t_years * 365.25 * 86400 / V_cell  # atm
    # Frequency shift from pressure change: ~500 Hz/Torr * 760 Torr/atm
    freq_shift = delta_P * 500 * 760  # Hz
    frac_shift = freq_shift / RB87_HYPERFINE
    ax12.semilogy(t_years, frac_shift, color=col, linewidth=2, label=lab)

# Spec line
ax12.axhline(1e-10, color='white', linestyle=':', alpha=0.3)
ax12.text(30.5, 1e-10, 'CSAC spec\n(1e-10)', fontsize=7, color='white', va='center')
ax12.axhline(1e-11, color='cyan', linestyle=':', alpha=0.3)
ax12.text(30.5, 1e-11, 'Target\n(1e-11)', fontsize=7, color='cyan', va='center')

ax12.set_xlabel('Time (years)', color='white', fontsize=10)
ax12.set_ylabel('Fractional Frequency Drift', color='white', fontsize=10)
ax12.legend(fontsize=7.5, facecolor='#1a1a2e', edgecolor='#444', labelcolor='white')
ax12.tick_params(colors='gray')
ax12.set_xlim(0, 32)
ax12.grid(True, alpha=0.15, color='gray')
for sp in ax12.spines.values():
    sp.set_edgecolor('#333')

# Arrhenius box
ax12.text(15, 5e-8,
    'LEAK RATE PHYSICS:\n'
    'K(T) = K0 * exp(-Ea / kB*T)\n\n'
    'Ea ~ 0.25 eV for He in glass\n'
    'Higher T -> faster leak\n'
    '(accelerated aging test uses this)\n\n'
    'Anti-permeation coating (Al2O3)\n'
    'reduces K by 100-1000x',
    fontsize=7.5, color='#aaaaaa',
    bbox=dict(boxstyle='round,pad=0.3', facecolor='#111133', edgecolor='#444'))


# ======================================================================
# ROW 5: THE COMPLETE EQUATION CHAIN + Q FACTOR + SENSITIVITY
# ======================================================================

# PANEL 13: Q-FACTOR -- Why atomic resonance beats quartz
ax13 = fig.add_subplot(gs[4, 0], facecolor='#0a0a1a')
ax13.set_title('13. Q-FACTOR: Why Atoms Beat Crystals', color='#00ccff',
               fontsize=13, fontweight='bold')

# Q = f_0 / delta_f  (center frequency / linewidth)
# Higher Q = sharper discriminator = better clock

oscillators = [
    ('Quartz\n(TCXO)', 10e6, 1, '#ff4444'),           # 10 MHz, 1 Hz linewidth
    ('Quartz\n(OCXO)', 10e6, 0.01, '#ff8844'),        # 10 MHz, 10 mHz
    ('Rb CSAC\n(CPT)', 6.835e9, 3e3, '#00ff88'),      # 6.835 GHz, 3 kHz CPT
    ('Rb cell\n(optical)', 377e12, 6e6, '#44aaff'),    # 377 THz, 6 MHz (Doppler)
    ('Cs fountain\n(SI def)', 9.192e9, 1, '#ffaa00'),  # 9.192 GHz, 1 Hz
]

names = [o[0] for o in oscillators]
Qs = [o[1]/o[2] for o in oscillators]
colors_q = [o[3] for o in oscillators]

y_pos = np.arange(len(names))
bars = ax13.barh(y_pos, Qs, color=colors_q, alpha=0.6, edgecolor='white', linewidth=0.8)
ax13.set_yticks(y_pos)
ax13.set_yticklabels(names, fontsize=9, color='white')
ax13.set_xscale('log')
ax13.set_xlabel('Quality Factor Q = f0 / delta_f', color='white', fontsize=10)
ax13.tick_params(colors='gray')
ax13.grid(True, alpha=0.1, color='gray', axis='x')
for sp in ax13.spines.values():
    sp.set_edgecolor('#333')

# Label each bar
for i, (name, f0, df, col) in enumerate(oscillators):
    Q = f0/df
    ax13.text(Q * 1.5, i, f'Q = {Q:.0e}\nf0={f0:.0e} Hz\ndf={df:.0e} Hz',
              fontsize=6.5, color='white', va='center')

ax13.text(1e4, -1,
    'Higher Q = sharper resonance = better frequency discriminator.\n'
    'CSAC CPT: Q ~ 2e6 (modest, but 6.835 GHz center freq compensates).\n'
    'Short-term stability ~ 1/Q * 1/sqrt(tau) -> fundamental limit.',
    fontsize=7.5, color='#aaaaaa',
    bbox=dict(boxstyle='round,pad=0.3', facecolor='#111133', edgecolor='#444'))


# PANEL 14: SENSITIVITY FORMULA
ax14 = fig.add_subplot(gs[4, 1], facecolor='#0a0a1a')
ax14.set_title('14. FUNDAMENTAL STABILITY LIMIT', color='#00ccff',
               fontsize=13, fontweight='bold')

# The shot-noise limited stability for CPT:
# sigma_y(tau) = (delta_nu / nu_0) * (1 / SNR) * (1 / sqrt(tau))
# where SNR = sqrt(eta * R * A_CPT^2 / (2 * e * delta_nu))

# Plot stability vs key parameters
tau_plot = np.logspace(-1, 5, 200)

# Baseline
delta_nu_cpt = 3e3  # 3 kHz CPT linewidth
nu_0 = RB87_HYPERFINE
contrast_cpt = 0.05  # 5% contrast
R_photocurrent = 1e-6  # 1 uA photocurrent -> shot noise

# Shot-noise limited ADEV
# sigma_y = (1/Q) * (1/SNR) * 1/sqrt(tau)
Q_cpt = nu_0 / delta_nu_cpt
SNR_1s = contrast_cpt * np.sqrt(R_photocurrent / (2 * e_charge * delta_nu_cpt))
sigma_shot = 1 / (Q_cpt * SNR_1s * np.sqrt(tau_plot))

# With flicker + drift
sigma_total = np.sqrt(sigma_shot**2 + (5e-12)**2 + (8e-15 * np.sqrt(tau_plot))**2)

ax14.loglog(tau_plot, sigma_shot, color='#44aaff', lw=2, ls='--',
            label='Shot-noise limit')
ax14.loglog(tau_plot, sigma_total, color='#00ff88', lw=3, label='Realistic total')

# Improve contrast
sigma_better = 1 / (Q_cpt * SNR_1s * 3 * np.sqrt(tau_plot))
sigma_better_total = np.sqrt(sigma_better**2 + (3e-12)**2 + (5e-15*np.sqrt(tau_plot))**2)
ax14.loglog(tau_plot, sigma_better_total, color='#ffaa00', lw=2, ls=':',
            label='Improved vapor cell (3x contrast)')

ax14.set_xlabel('Averaging Time tau (s)', color='white', fontsize=10)
ax14.set_ylabel('Allan Deviation', color='white', fontsize=10)
ax14.legend(fontsize=7.5, facecolor='#1a1a2e', edgecolor='#444', labelcolor='white')
ax14.set_xlim(0.1, 1e5)
ax14.set_ylim(1e-13, 1e-8)
ax14.grid(True, alpha=0.15, color='gray')
ax14.tick_params(colors='gray')
for sp in ax14.spines.values():
    sp.set_edgecolor('#333')

# The master formula
ax14.text(1, 3e-9,
    'MASTER FORMULA:\n\n'
    'sigma_y(tau) = (delta_nu / nu_0)\n'
    '             * (1 / SNR_1s)\n'
    '             * (1 / sqrt(tau))\n\n'
    'To improve:\n'
    '  1. Narrow CPT line (better buffer gas)\n'
    '  2. Higher contrast (better cell, coatings)\n'
    '  3. Lower noise (better photodetector)\n'
    '  4. Higher Q (use optical transition?)',
    fontsize=7.5, color='#00ff88',
    bbox=dict(boxstyle='round,pad=0.4', facecolor='#0a1a0a', edgecolor='#00ff88'))


# PANEL 15: THE FULL CHAIN -- Schrodinger to Nanoseconds
ax15 = fig.add_subplot(gs[4, 2], facecolor='#0a0a1a')
ax15.set_title('15. THE FULL CHAIN: Theory to Clock', color='#00ccff',
               fontsize=13, fontweight='bold')

chain = [
    ('QUANTUM\nMECHANICS', 'Schrodinger equation\n-> energy levels of Rb-87\n-> hyperfine splitting', '#ff8844'),
    ('ATOMIC\nPHYSICS', 'Nuclear spin (I=3/2) couples\nwith electron spin (J=1/2)\n-> F=1,2 ground states', '#ff4444'),
    ('QUANTUM\nOPTICS', 'Lambda system + 2 laser fields\n-> coherent population trapping\n-> DARK STATE', '#00ff88'),
    ('LASER\nPHYSICS', 'VCSEL current modulation\n-> Bessel sidebands\n-> 2 fields from 1 laser', '#aa44ff'),
    ('STATISTICAL\nMECHANICS', 'Rb vapor pressure (85C)\n+ N2 buffer gas (Dicke)\n-> optimal signal', '#44aaff'),
    ('MATERIALS\nSCIENCE', 'Anodic bonding (Si-O-Si)\n+ anti-permeation coating\n-> hermetic MEMS cell', '#FFD700'),
    ('CONTROL\nTHEORY', 'PID thermal control (+/- 0.1C)\n+ frequency lock loop\n-> stable output', '#ff8844'),
    ('SIGNAL\nPROCESSING', 'Lock-in detection of CPT peak\n-> error signal -> correction\n-> Allan deviation ~2e-10', '#ffaa00'),
    ('TIMING\nOUTPUT', '6,834,682,610.904 Hz\n-> count cycles -> 1 PPS\n-> nanosecond navigation', '#00ff88'),
]

y_start = 8.5
for i, (title, desc, col) in enumerate(chain):
    y = y_start - i * 0.95
    # Box
    rect = FancyBboxPatch((0.3, y - 0.35), 1.8, 0.7, boxstyle="round,pad=0.05",
                           facecolor=col, edgecolor='white', linewidth=1.2, alpha=0.3)
    ax15.add_patch(rect)
    ax15.text(1.2, y, title, ha='center', va='center', fontsize=7,
              color='white', fontweight='bold')
    ax15.text(2.4, y, desc, ha='left', va='center', fontsize=6.5, color=col)
    # Arrow to next
    if i < len(chain) - 1:
        ax15.annotate('', xy=(1.2, y - 0.4), xytext=(1.2, y - 0.6),
                      arrowprops=dict(arrowstyle='->', color='white', lw=1.5))

ax15.set_xlim(-0.2, 8)
ax15.set_ylim(-0.5, 9.5)
ax15.axis('off')


# ──────────────────────────────────────────────────────────────────
# BOTTOM TEXT
# ──────────────────────────────────────────────────────────────────
fig.text(0.5, 0.005,
    'THEORY CHAIN:  Schrodinger Eq -> Rb-87 hyperfine (6.835 GHz) -> Lambda system -> '
    'CPT dark state |D> = (Omega_2|1> - Omega_1|2>)/N -> '
    'VCSEL sidebands (Bessel) -> Buffer gas (Dicke) -> PID thermal -> '
    'Lock-in detection -> Allan deviation 2e-10/sqrt(tau) -> Nanosecond timing',
    ha='center', va='bottom', fontsize=7.5, color='#888888',
    bbox=dict(boxstyle='round,pad=0.4', facecolor='#111122', edgecolor='#333'),
    fontfamily='monospace')


plt.savefig('csac_theory.png', dpi=150, facecolor=fig.get_facecolor(),
            bbox_inches='tight')
plt.show()
print("Saved to csac_theory.png")
